Image classification data set "data_map" (AirOllie/OGMD on GitHub). Class labels (2): abnormal, normal.

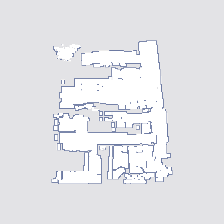
Label: abnormal

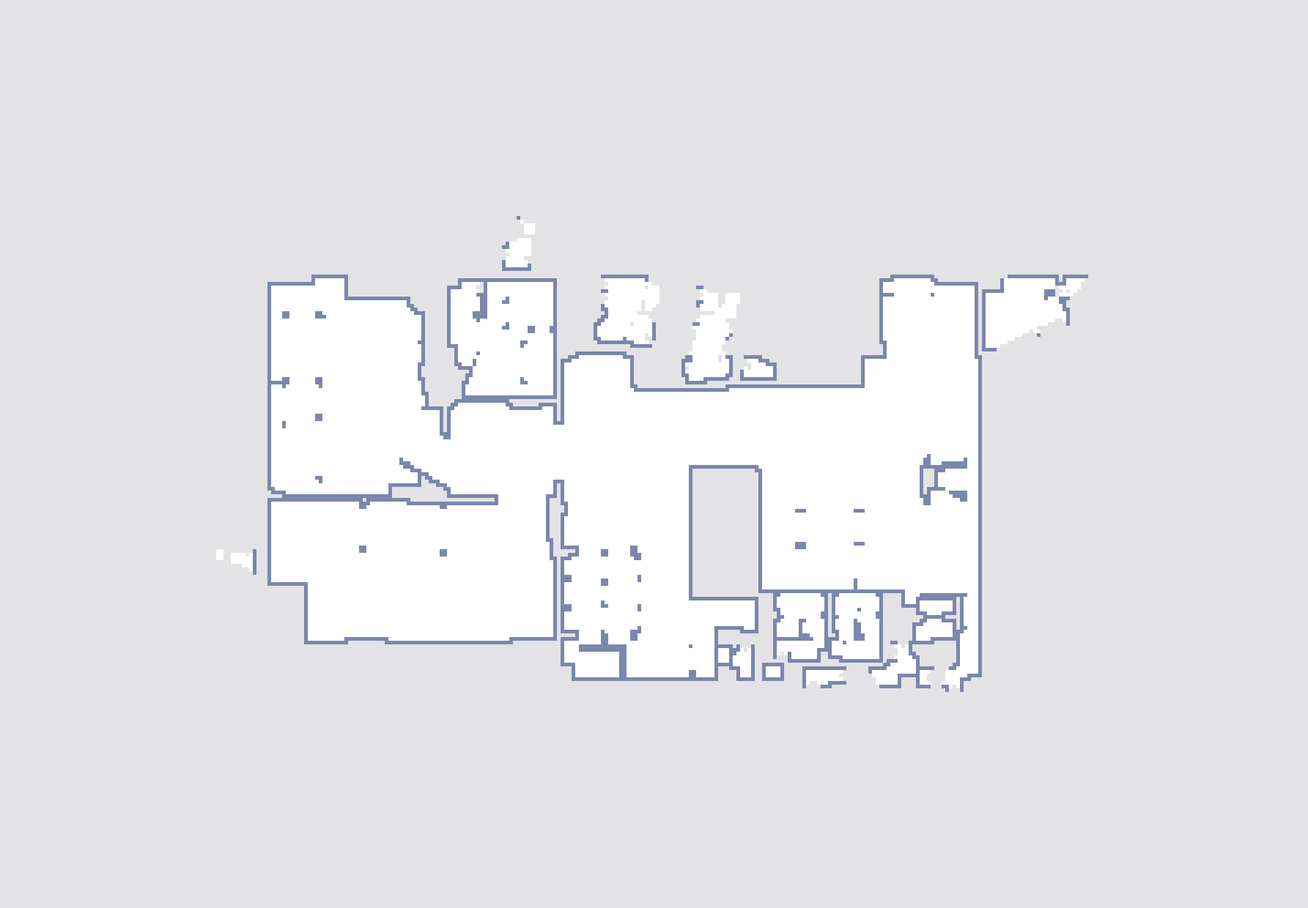
Label: normal

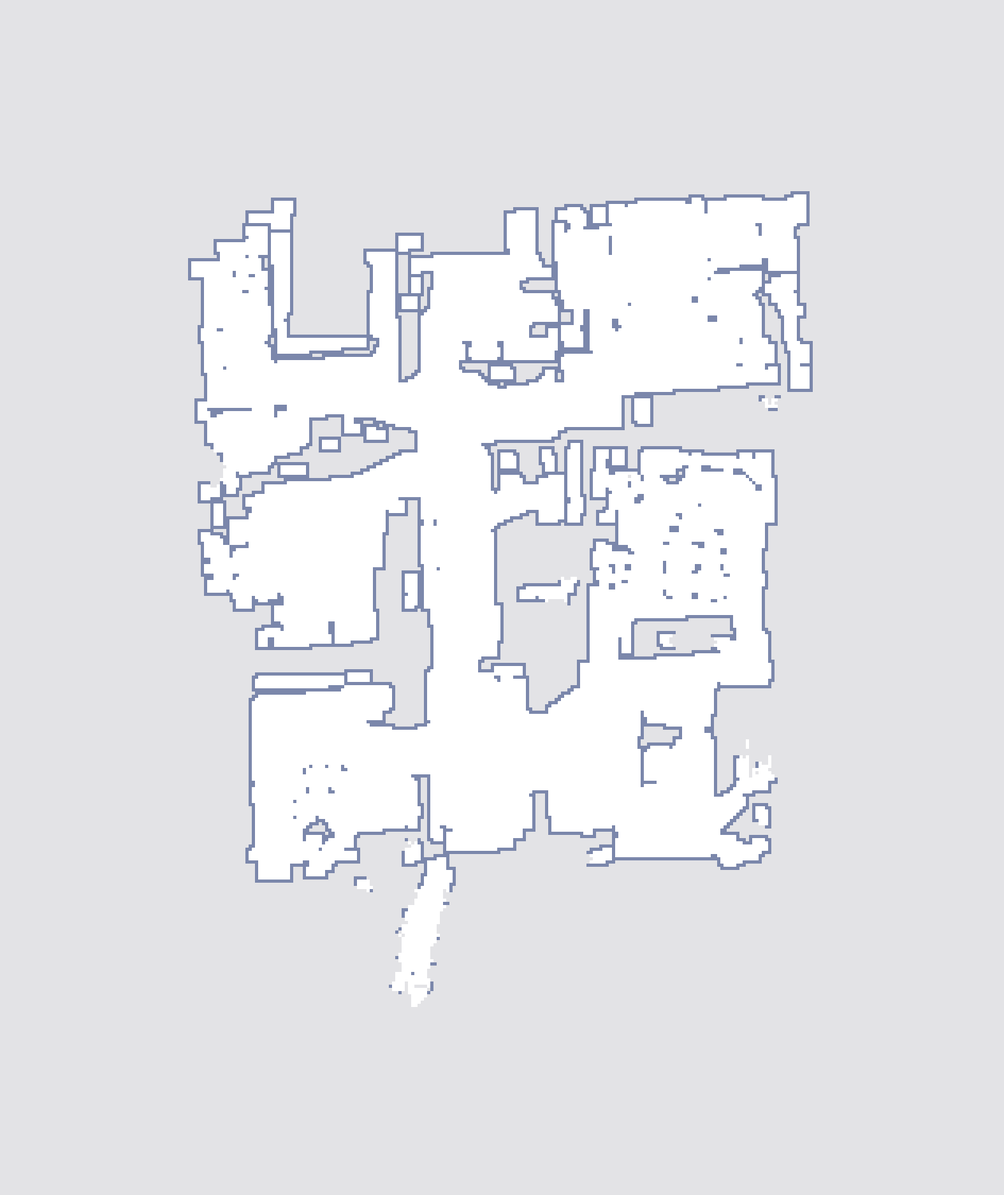
Label: abnormal

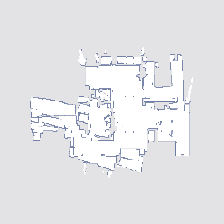
Label: abnormal

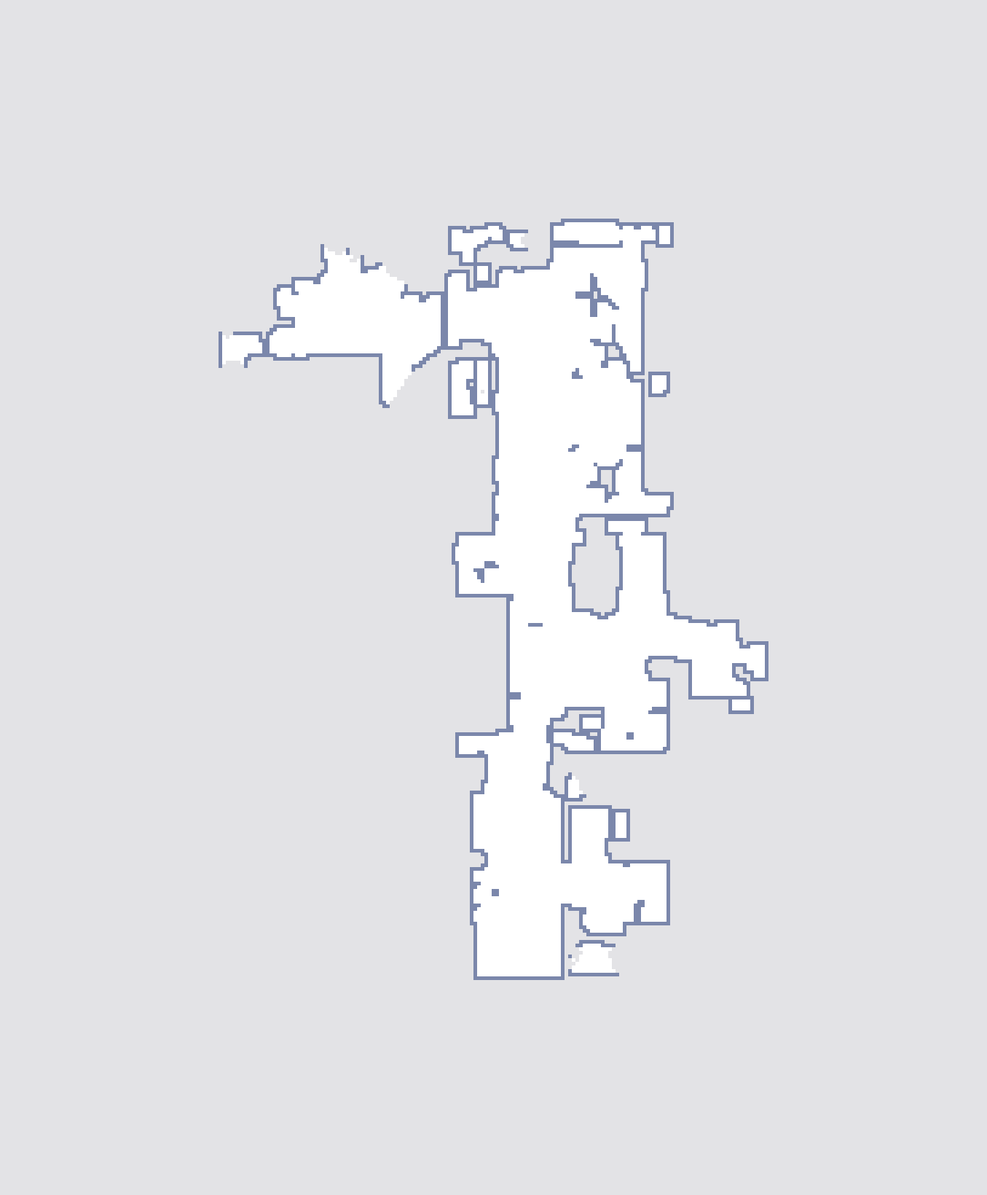
Label: normal

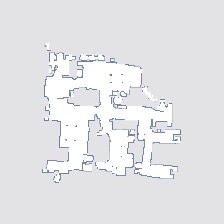
Label: normal
